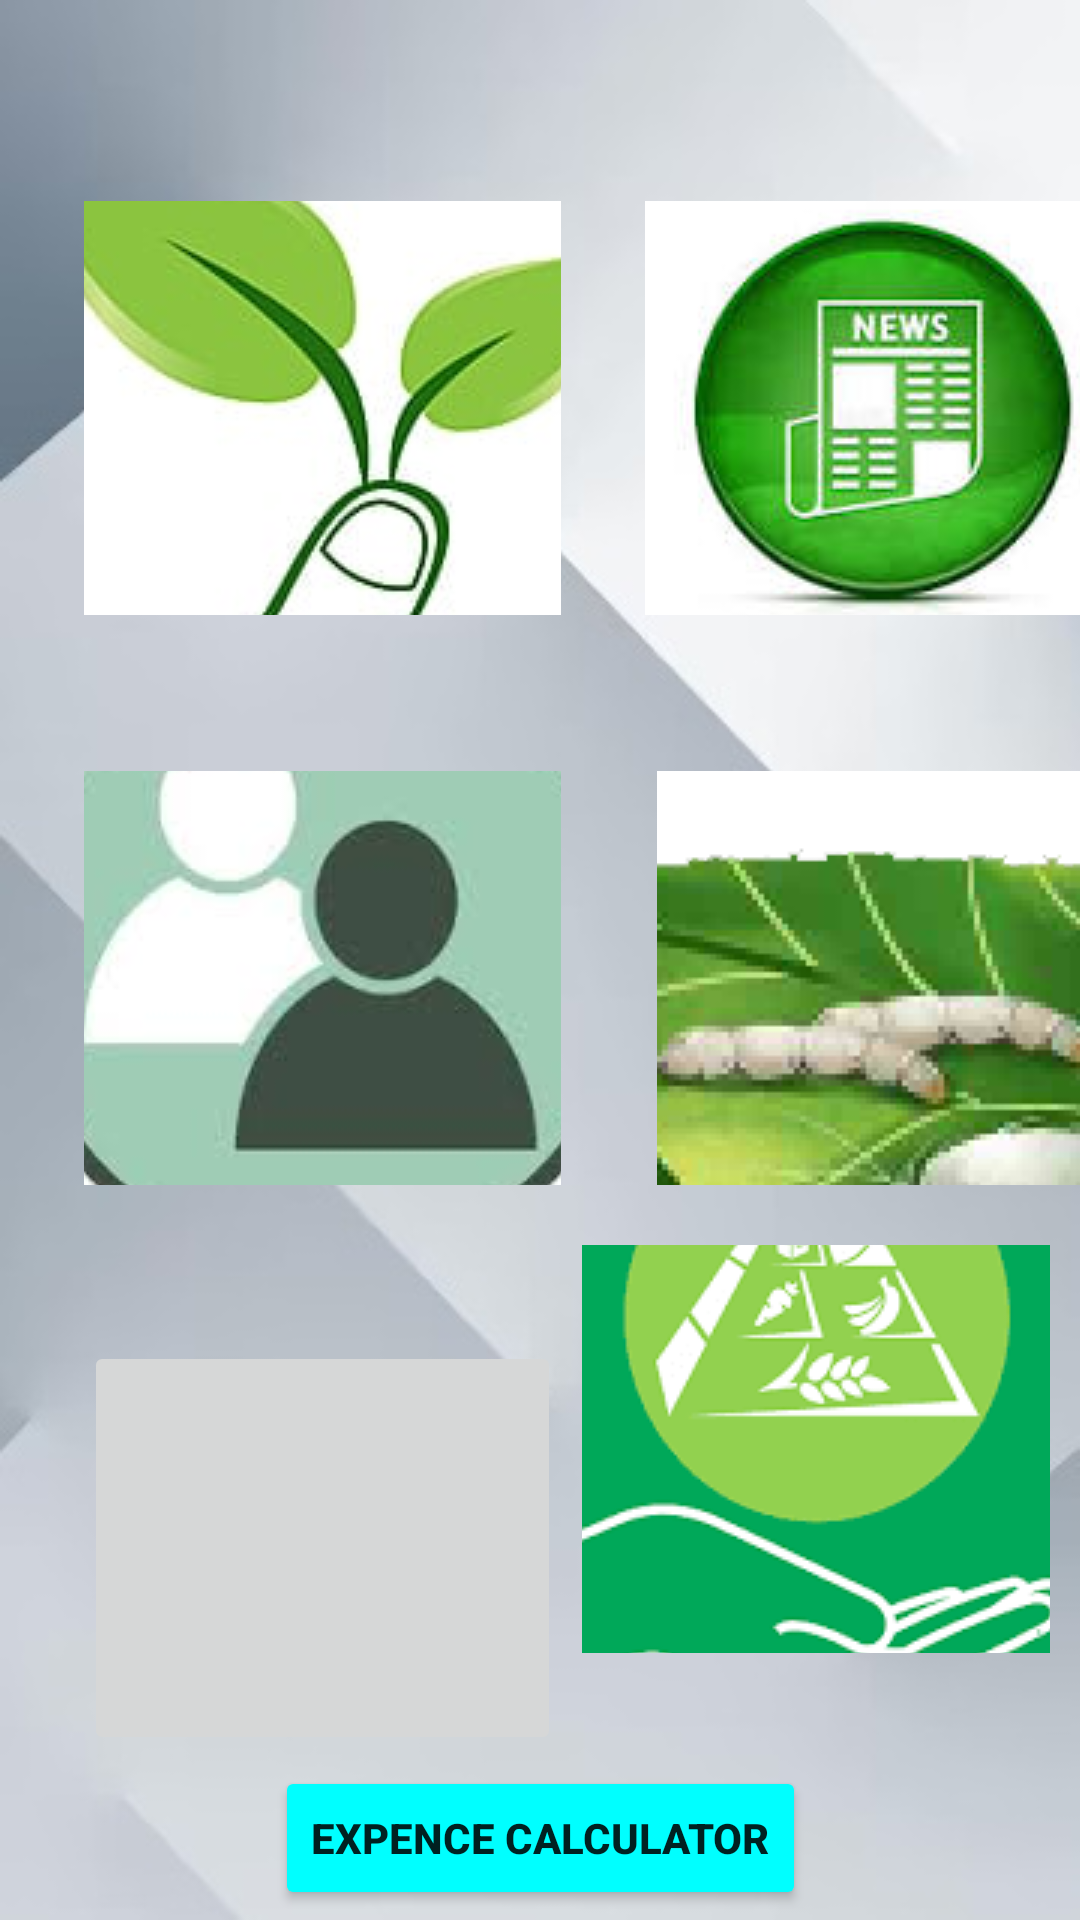

Here is an Android app screen rendered from its layout file. Give the layout XML and the strings, colors and styles it references.
<!-- AndroidManifest.xml: application theme Theme.Agro1 -->
<!-- res/layout/activity_home.xml -->
<?xml version="1.0" encoding="utf-8"?>
<androidx.constraintlayout.widget.ConstraintLayout
    xmlns:android="http://schemas.android.com/apk/res/android"
    xmlns:app="http://schemas.android.com/apk/res-auto"
    xmlns:tools="http://schemas.android.com/tools"
    android:id="@+id/main"
    android:layout_width="match_parent"
    android:layout_height="match_parent"
    android:background="@drawable/background"
    tools:context=".HomeActivity">

    <ImageButton
        android:id="@+id/cropguide"
        android:layout_width="159dp"
        android:layout_height="138dp"
        app:srcCompat="@drawable/cropguideicon"
        app:layout_constraintStart_toStartOf="parent"
        app:layout_constraintTop_toTopOf="parent"
        android:layout_marginStart="28dp"
        android:layout_marginTop="67dp"/>

    <ImageButton
        android:id="@+id/news"
        android:layout_width="159dp"
        android:layout_height="138dp"
        app:srcCompat="@drawable/newsicon"
        app:layout_constraintStart_toEndOf="@+id/cropguide"
        app:layout_constraintTop_toTopOf="@+id/cropguide"
        android:layout_marginStart="28dp"/>

    <ImageButton
        android:id="@+id/officer"
        android:layout_width="159dp"
        android:layout_height="138dp"
        android:layout_marginStart="28dp"
        android:layout_marginTop="52dp"
        app:layout_constraintStart_toStartOf="parent"
        app:layout_constraintTop_toBottomOf="@+id/cropguide"
        app:srcCompat="@drawable/officer" />


    <ImageButton
        android:id="@+id/sericulture"
        android:layout_width="159dp"
        android:layout_height="138dp"
        android:layout_marginStart="32dp"
        android:layout_marginTop="52dp"
        app:layout_constraintStart_toEndOf="@+id/officer"
        app:layout_constraintTop_toBottomOf="@+id/news"
        app:srcCompat="@drawable/sericultureicon" />

    <ImageButton
        android:id="@+id/soil"
        android:layout_width="159dp"
        android:layout_height="138dp"
        android:layout_marginStart="28dp"
        android:layout_marginTop="52dp"
        app:layout_constraintStart_toStartOf="parent"
        app:layout_constraintTop_toBottomOf="@+id/officer"
        app:srcCompat="@drawable/soilicon" />

    <ImageButton
        android:id="@+id/imageButton"
        android:layout_width="156dp"
        android:layout_height="136dp"
        app:layout_constraintBottom_toBottomOf="parent"
        app:layout_constraintEnd_toEndOf="parent"
        app:layout_constraintHorizontal_bias="0.411"
        app:layout_constraintStart_toEndOf="@+id/soil"
        app:layout_constraintTop_toBottomOf="@+id/sericulture"
        app:layout_constraintVertical_bias="0.185"
        app:srcCompat="@drawable/subsidyicon" />

    <Button
        android:id="@+id/cal_btn"
        android:layout_width="wrap_content"
        android:layout_height="wrap_content"
        android:text="Expence Calculator"
        android:textStyle="bold"
        app:layout_constraintBottom_toBottomOf="parent"
        app:layout_constraintEnd_toEndOf="parent"
        app:layout_constraintStart_toStartOf="parent"
        app:layout_constraintTop_toBottomOf="@+id/soil"
        android:backgroundTint="#00FFFF"
        />


</androidx.constraintlayout.widget.ConstraintLayout>
<!-- resources referenced by this layout -->
<resources>
  <!-- drawable background: jpg bitmap (drawable, 16826 bytes) -->
  <!-- drawable cropguideicon: jpg bitmap (drawable, 5842 bytes) -->
  <!-- drawable newsicon: jpeg bitmap (drawable, 5687 bytes) -->
  <!-- drawable officer: jpeg bitmap (drawable, 5743 bytes) -->
  <!-- drawable sericultureicon: png bitmap (drawable, 77181 bytes) -->
  <!-- drawable subsidyicon: png bitmap (drawable, 8594 bytes) -->
  <style name="Theme.Agro1" parent="Base.Theme.Agro1" />
  <style name="Base.Theme.Agro1" parent="Theme.AppCompat.Light.NoActionBar">
          
          
      </style>
</resources>
